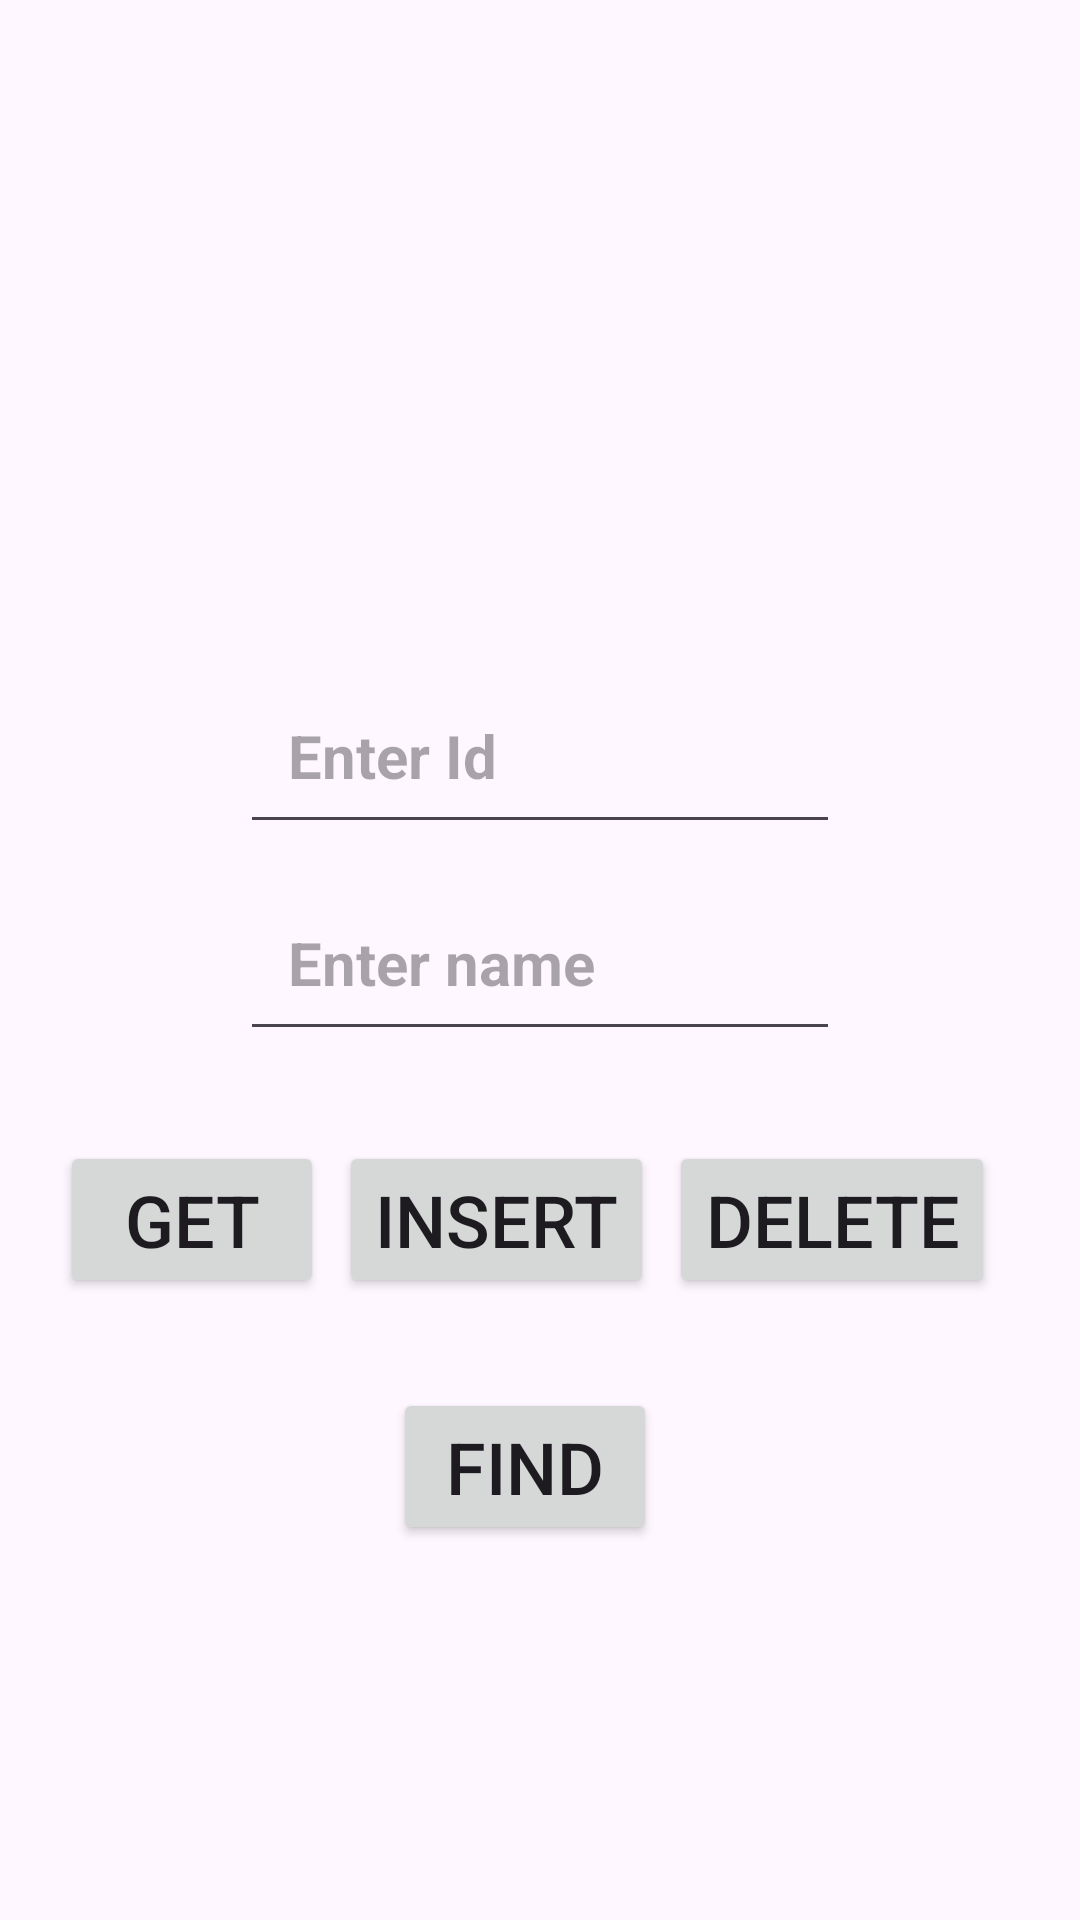

Android layout source for this screen:
<!-- AndroidManifest.xml: application theme Theme.AndroidBase -->
<!-- res/layout/fragment_user.xml -->
<?xml version="1.0" encoding="utf-8"?>
<LinearLayout xmlns:android="http://schemas.android.com/apk/res/android"
    android:layout_width="match_parent"
    android:layout_height="match_parent"
    android:layout_marginHorizontal="10dp"
    android:orientation="vertical">

    <TextView
        android:id="@+id/tvShow"
        android:layout_width="match_parent"
        android:layout_height="wrap_content"
        android:textSize="24sp"
        android:textStyle="bold"
        android:layout_marginTop="30dp"
        android:textColor="@color/black"
        android:padding="80dp"
        android:textAlignment="center" />

    <EditText
        android:id="@+id/edtId"
        android:layout_width="200dp"
        android:layout_height="wrap_content"
        android:padding="16dp"
        android:textSize="20sp"
        android:hint="Enter Id"
        android:textStyle="bold"
        android:layout_gravity="center" />

    <EditText
        android:id="@+id/edtName"
        android:layout_width="200dp"
        android:layout_height="wrap_content"
        android:padding="16dp"
        android:textSize="20sp"
        android:layout_marginTop="10dp"
        android:hint="Enter name"
        android:textStyle="bold"
        android:layout_gravity="center" />

    <LinearLayout
        android:layout_width="match_parent"
        android:layout_height="wrap_content"
        android:layout_marginHorizontal="20dp"
        android:orientation="horizontal">

        <Button
            android:id="@+id/btnGet"
            android:layout_width="wrap_content"
            android:layout_height="wrap_content"
            android:text="Get"
            android:layout_marginEnd="5dp"
            android:textSize="24sp"
            android:layout_marginTop="30dp" />

        <Button
            android:id="@+id/btnInsert"
            android:layout_width="wrap_content"
            android:layout_height="wrap_content"
            android:text="Insert"
            android:textSize="24sp"
            android:layout_marginEnd="5dp"
            android:layout_marginTop="30dp" />

        <Button
            android:id="@+id/btnDelete"
            android:layout_width="wrap_content"
            android:layout_height="wrap_content"
            android:text="Delete"
            android:textSize="24sp"
            android:layout_marginEnd="5dp"
            android:layout_marginTop="30dp" />

    </LinearLayout>

    <Button
        android:id="@+id/btnFind"
        android:layout_width="wrap_content"
        android:layout_height="wrap_content"
        android:text="Find"
        android:textSize="24sp"
        android:layout_gravity="center"
        android:layout_marginEnd="5dp"
        android:layout_marginTop="30dp" />

</LinearLayout>
<!-- resources referenced by this layout -->
<resources>
  <color name="black">#FF000000</color>
  <style name="Theme.AndroidBase" parent="Base.Theme.AndroidBase" />
  <style name="Base.Theme.AndroidBase" parent="Theme.Material3.DayNight.NoActionBar">
          
          
      </style>
</resources>
